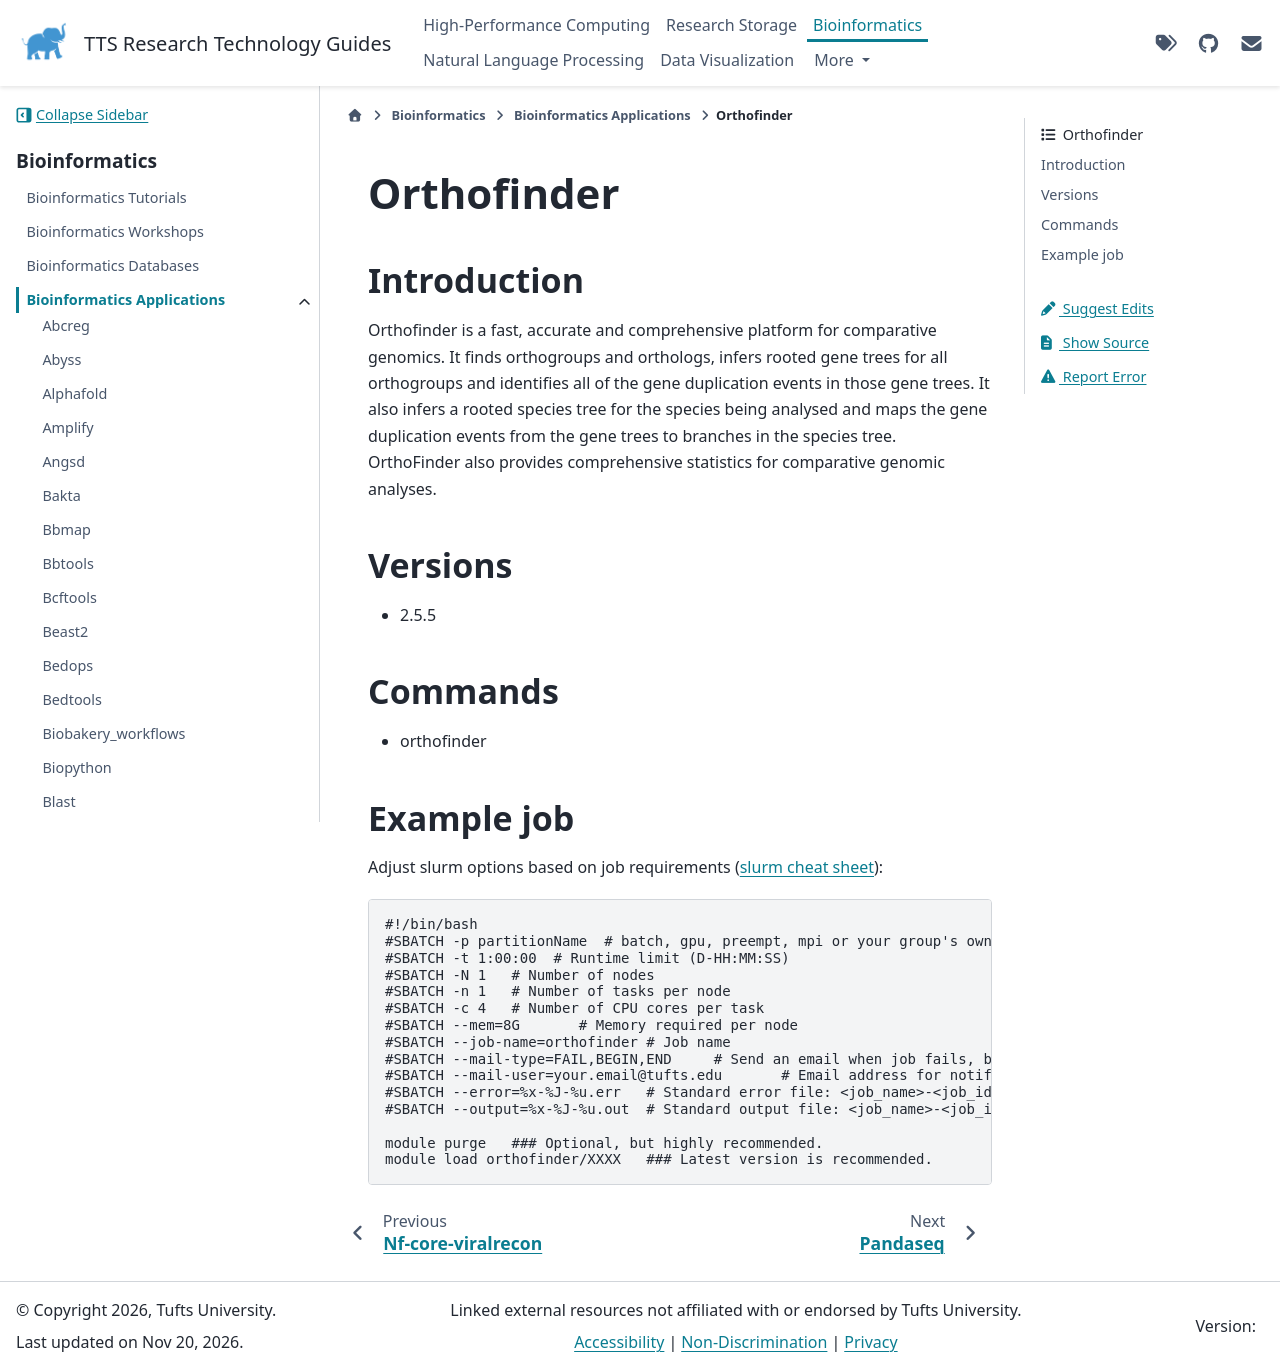

repository: TuftsRT/guides · page: dev/bio/apps/orthofinder.html · generator: sphinx

#############
 Orthofinder
#############

**************
 Introduction
**************

Orthofinder is a fast, accurate and comprehensive platform for
comparative genomics. It finds orthogroups and orthologs, infers rooted
gene trees for all orthogroups and identifies all of the gene
duplication events in those gene trees. It also infers a rooted species
tree for the species being analysed and maps the gene duplication events
from the gene trees to branches in the species tree. OrthoFinder also
provides comprehensive statistics for comparative genomic analyses.

**********
 Versions
**********

-  2.5.5

**********
 Commands
**********

-  orthofinder

*************
 Example job
*************

Adjust slurm options based on job requirements (`slurm cheat sheet
<https://slurm.schedmd.com/pdfs/summary.pdf>`_):

.. code::

   #!/bin/bash
   #SBATCH -p partitionName  # batch, gpu, preempt, mpi or your group's own partition
   #SBATCH -t 1:00:00  # Runtime limit (D-HH:MM:SS)
   #SBATCH -N 1   # Number of nodes
   #SBATCH -n 1   # Number of tasks per node
   #SBATCH -c 4   # Number of CPU cores per task
   #SBATCH --mem=8G       # Memory required per node
   #SBATCH --job-name=orthofinder # Job name
   #SBATCH --mail-type=FAIL,BEGIN,END     # Send an email when job fails, begins, and finishes
   #SBATCH --mail-user=your.email@tufts.edu       # Email address for notifications
   #SBATCH --error=%x-%J-%u.err   # Standard error file: <job_name>-<job_id>-<username>.err
   #SBATCH --output=%x-%J-%u.out  # Standard output file: <job_name>-<job_id>-<username>.out

   module purge   ### Optional, but highly recommended.
   module load orthofinder/XXXX   ### Latest version is recommended.
